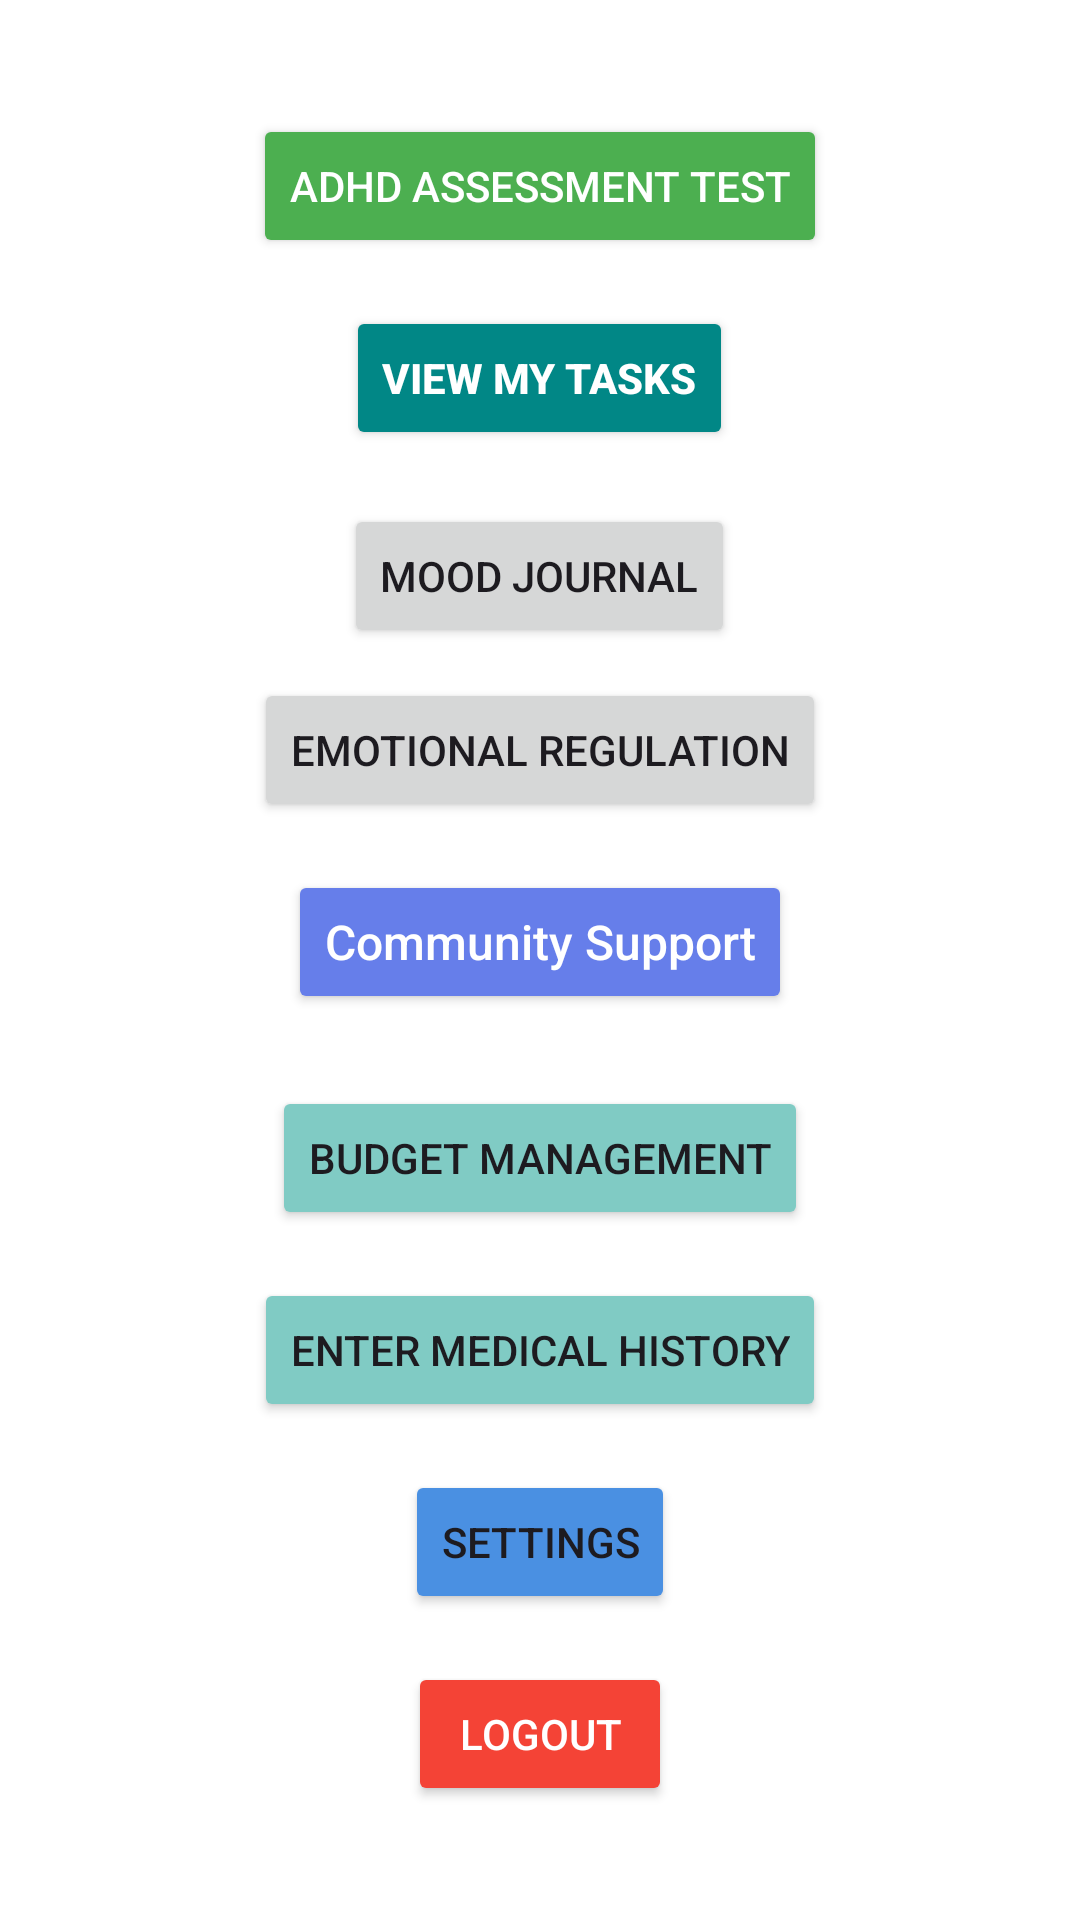

The Android layout XML behind this screen, and the referenced resources:
<!-- AndroidManifest.xml: activity theme Theme.ADHD_Monitor -->
<!-- res/layout/activity_home.xml -->
<?xml version="1.0" encoding="utf-8"?>
<LinearLayout xmlns:android="http://schemas.android.com/apk/res/android"
    android:layout_width="match_parent"
    android:layout_height="match_parent"
    android:background="@drawable/background_image"
    android:gravity="center"
    android:orientation="vertical"
    android:padding="20dp"
    >

    <Button
        android:id="@+id/btnQuestionnaire"
        android:layout_width="wrap_content"
        android:layout_height="wrap_content"
        android:layout_centerInParent="true"
        android:backgroundTint="@color/buttonStart"
        android:textColor="@color/white"
        android:text="ADHD Assessment Test" />

    <Button
        android:id="@+id/btnViewTasks"
        android:layout_width="wrap_content"
        android:layout_height="wrap_content"
        android:text="View My Tasks"
        android:backgroundTint="@color/teal_700"
        android:textColor="@android:color/white"
        android:textStyle="bold"
        android:layout_marginHorizontal="24dp"
        android:layout_marginTop="16dp"
        android:layout_marginBottom="8dp"
        android:paddingVertical="10dp" />

    <Button
        android:id="@+id/btnMoodJournal"
        android:layout_width="wrap_content"
        android:layout_height="wrap_content"
        android:text="Mood Journal"
        android:layout_marginTop="10dp"/>

    <Button
        android:id="@+id/btnCalmNow"
        android:layout_width="wrap_content"
        android:layout_height="wrap_content"
        android:text="Emotional Regulation"
        android:layout_marginTop="10dp"/>


    <Button
        android:id="@+id/btnCommunitySupport"
        android:layout_width="wrap_content"
        android:layout_height="wrap_content"
        android:text="Community Support"
        android:textAllCaps="false"
        android:textSize="16sp"
        android:backgroundTint="#667EEA"
        android:textColor="#FFFFFF"
        android:layout_marginHorizontal="24dp"
        android:layout_marginTop="16dp"
        android:layout_marginBottom="8dp"
        android:paddingVertical="10dp" />

    <Button
        android:id="@+id/btnBudgetManagement"
        android:layout_width="wrap_content"
        android:layout_height="wrap_content"
        android:backgroundTint="@color/switchThumb"
        android:text="Budget Management"
        android:layout_marginTop="16dp"/>

    <Button
        android:id="@+id/btnMedicalHistory"
        android:layout_width="wrap_content"
        android:layout_height="wrap_content"
        android:backgroundTint="@color/switchThumb"
        android:text="Enter Medical History"
        android:layout_marginTop="16dp"/>



    <Button
        android:id="@+id/btnSettings"
        android:layout_width="wrap_content"
        android:layout_height="wrap_content"
        android:layout_centerHorizontal="true"
        android:layout_marginTop="16dp"
        android:backgroundTint="@color/SoftBlue"
        android:text="Settings" />


    <Button
        android:id="@+id/logoutButton"
        android:layout_width="wrap_content"
        android:layout_height="wrap_content"
        android:layout_marginTop="16dp"
        android:backgroundTint="@color/buttonStop"
        android:text="Logout"
        android:textColor="@color/white" />
</LinearLayout>
<!-- resources referenced by this layout -->
<resources>
  <color name="SoftBlue">#4A90E2</color>
  <color name="buttonStart">#4CAF50</color>
  <color name="buttonStop">#F44336</color>
  <color name="switchThumb">#80CBC4</color>
  <color name="teal_700">#018786</color>
  <color name="white">#FFFFFFFF</color>
  <style name="Theme.ADHD_Monitor" parent="Base.Theme.ADHD_Monitor" />
  <style name="Base.Theme.ADHD_Monitor" parent="Theme.Material3.DayNight.NoActionBar">
          
          <item name="colorPrimary">@color/purple_500</item>
          <item name="colorPrimaryVariant">@color/purple_700</item>
          <item name="colorOnPrimary">@color/white</item>
          <item name="android:windowBackground">@color/white</item>
          <item name="android:statusBarColor">@color/purple_700</item>
  
  
      </style>
  <color name="purple_500">#6200EE</color>
  <color name="purple_700">#3700B3</color>
</resources>
